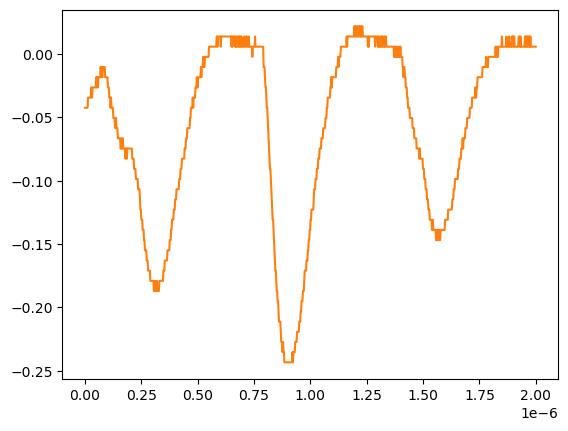

The file beside this chart, header and first rows:
# KEYSIGHT TECHNOLOGIES, MSO-X 3024T, MY58262555, 07.30.2019051434
# time, 1
# 2024-07-24 15:41:20.911025
0.000000000000000000e+00, -4.251259999999999761e-02
2.002002002002001797e-09, -4.251259999999999761e-02
4.004004004004003593e-09, -4.251259999999999761e-02
6.006006006006005804e-09, -4.251259999999999761e-02
8.008008008008007187e-09, -4.251259999999999761e-02
1.001001001001000857e-08, -4.251259999999999761e-02
1.201201201201201161e-08, -4.251259999999999761e-02
1.401401401401401299e-08, -3.447240000000000026e-02
1.601601601601601437e-08, -3.447240000000000026e-02
1.801801801801801741e-08, -3.447240000000000026e-02
2.002002002002001714e-08, -3.447240000000000026e-02
2.202202202202202018e-08, -3.447240000000000026e-02
2.402402402402402322e-08, -3.447240000000000026e-02
2.602602602602602294e-08, -3.447240000000000026e-02
2.802802802802802598e-08, -2.643219999999999945e-02
3.003003003003002571e-08, -3.447240000000000026e-02
3.203203203203202875e-08, -3.447240000000000026e-02
3.403403403403403179e-08, -2.643219999999999945e-02
3.603603603603603482e-08, -2.643219999999999945e-02
3.803803803803803124e-08, -2.643219999999999945e-02
4.004004004004003428e-08, -2.643219999999999945e-02
4.204204204204203732e-08, -2.643219999999999945e-02
4.404404404404404036e-08, -2.643219999999999945e-02
4.604604604604604339e-08, -2.643219999999999945e-02
4.804804804804804643e-08, -2.643219999999999945e-02
5.005005005005004285e-08, -1.839199999999999863e-02
5.205205205205204589e-08, -2.643219999999999945e-02
5.405405405405404893e-08, -1.839199999999999863e-02
5.605605605605605196e-08, -1.839199999999999863e-02
5.805805805805805500e-08, -2.643219999999999945e-02
6.006006006006005142e-08, -1.839199999999999863e-02
6.206206206206205446e-08, -1.839199999999999863e-02
6.406406406406405750e-08, -1.839199999999999863e-02
6.606606606606606053e-08, -1.839199999999999863e-02
6.806806806806806357e-08, -1.839199999999999863e-02
7.007007007007006661e-08, -1.035179999999999954e-02
7.207207207207206965e-08, -1.839199999999999863e-02
7.407407407407407268e-08, -1.035179999999999954e-02
7.607607607607606249e-08, -1.839199999999999863e-02
7.807807807807806552e-08, -1.839199999999999863e-02
8.008008008008006856e-08, -1.035179999999999954e-02
8.208208208208207160e-08, -1.035179999999999954e-02
8.408408408408407464e-08, -1.035179999999999954e-02
8.608608608608607767e-08, -1.035179999999999954e-02
8.808808808808808071e-08, -1.035179999999999954e-02
9.009009009009008375e-08, -1.839199999999999863e-02
9.209209209209208679e-08, -1.839199999999999863e-02
9.409409409409408982e-08, -1.839199999999999863e-02
9.609609609609609286e-08, -1.839199999999999863e-02
9.809809809809808266e-08, -1.839199999999999863e-02
1.001001001001000857e-07, -1.839199999999999863e-02
1.021021021021020887e-07, -2.643219999999999945e-02
1.041041041041040918e-07, -2.643219999999999945e-02
1.061061061061060948e-07, -2.643219999999999945e-02
1.081081081081080979e-07, -3.447240000000000026e-02
1.101101101101101009e-07, -3.447240000000000026e-02
1.121121121121121039e-07, -3.447240000000000026e-02
1.141141141141141070e-07, -4.251259999999999761e-02
... 942 more rows
